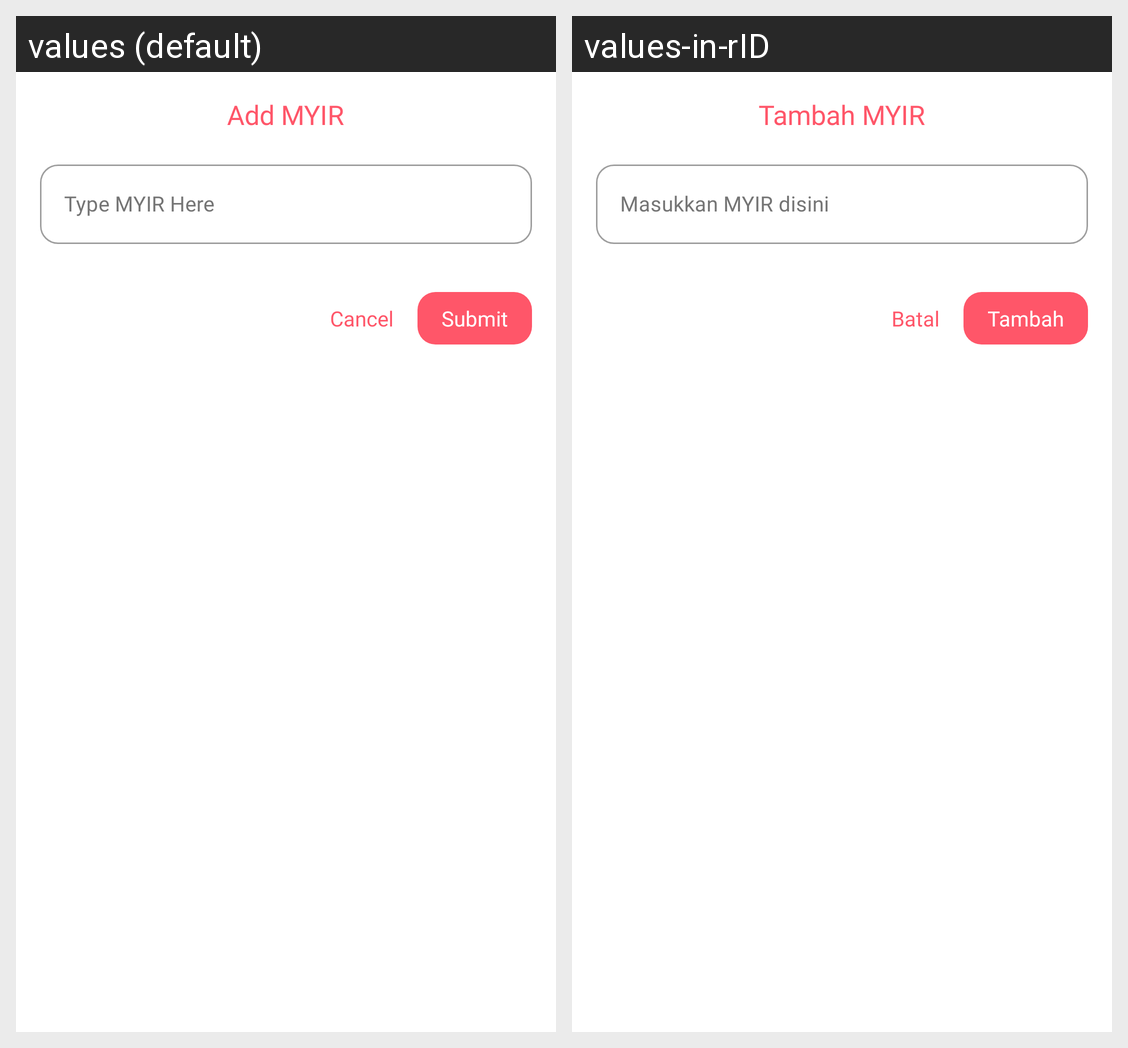

Locale-by-locale string values for the Android screen shown in this grid:
Android screen res/layout/dialog_add_myir.xml rendered under 2 locales, left to right: values (default), values-in-rID. Device: Nexus 5 (rendered at 1080×1920; each locale shown at half size, 540×960, under a caption strip naming it); theme SecondTheme.
Strings drawn on this screen, with the default value and each locale's value (text and hints the layout hard-codes, and strings that could not be matched under every locale, appear in the picture but are not listed):

add_myir
  values: Add MYIR
  values-in-rID: Tambah MYIR

add_myir_input
  values: Type MYIR Here
  values-in-rID: Masukkan MYIR disini

submit
  values: Submit
  values-in-rID: Tambah

cancel
  values: Cancel
  values-in-rID: Batal
